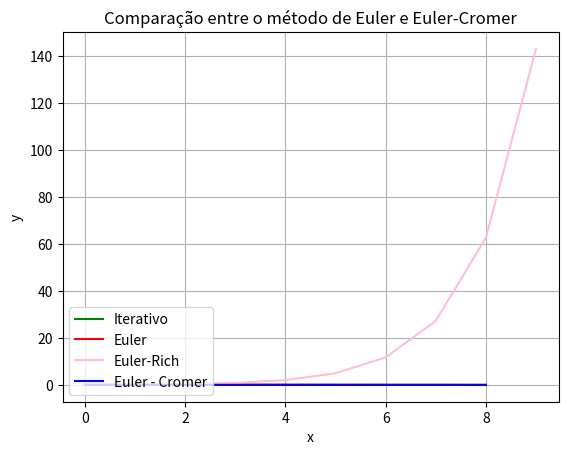

This chart was generated by the following Python code:
# Aqui teremos F = -mg por Euler e Euler - Cromer

import matplotlib.pyplot as plt

def eulerC(aproxEC):
    g = 9.85
    dt = 0.01
    atualV = atualY = 0

    for i in range (1,10) :
        proxV = atualV - g*dt
        proxY = atualY + proxV*dt
        aproxEC.append(proxY)
        print('%.3f'%(proxY))
        atualV = proxV
        atualY = proxY
    return aproxEC

def eulerR(aproxR):
    g = 9.85
    m = 2
    dt= 0.1
    a = g/m
    atualV = atualY = 0

    for i in range (0,10):
        proxV = atualV + 0.5*a*dt
        dt+=0.5*dt
        proxY = atualY + proxV*0.5*dt
        aproxR.append(proxY)
        atualV = proxV
        atualY = proxY
    return aproxR

def euler(aproxE):
    g = 9.85
    dt = 0.01
    atualV = atualY = 0

    for i in range (1,10) :
        proxV = atualV - g*dt
        proxY = atualY + atualV*dt
        aproxE.append(proxY)
        print('%.3f'%(proxY))
        atualV = proxV
        atualY = proxY
    return aproxE

def iterativo(aproxI):
    dt = 0.01
    g = 9.85
    atualV = atualY = 0
    for i in range (1,10):
        proxV = atualV - g * dt
        proxY = atualY + atualV * dt - (g * (dt*dt))/2
        aproxI.append(proxY)
        atualV = proxV
        atualY = proxY
    return aproxI

def main():
    aproxE = []
    aproxEC = []
    aproxI = []
    aproxR = []
    real = []
    aproxE = euler(aproxE)
    aproxEC = eulerC(aproxEC)
    aproxR = eulerR(aproxR)
    real = iterativo(real)
    print(aproxE)
    print(aproxEC)
    print(aproxR)
    print(real)
    plt.plot(real, color = 'green', label = 'Iterativo')
    plt.plot(aproxE, color = 'red', label = 'Euler')
    plt.plot(aproxR, color = 'pink', label = 'Euler-Rich')
    plt.plot(aproxEC, color = 'blue', label = 'Euler - Cromer')
    plt.xlabel('x')
    plt.ylabel('y')
    plt.title('Comparação entre o método de Euler e Euler-Cromer')
    plt.legend(loc = 'lower left')
    plt.grid(True)
    plt.show()

main()
